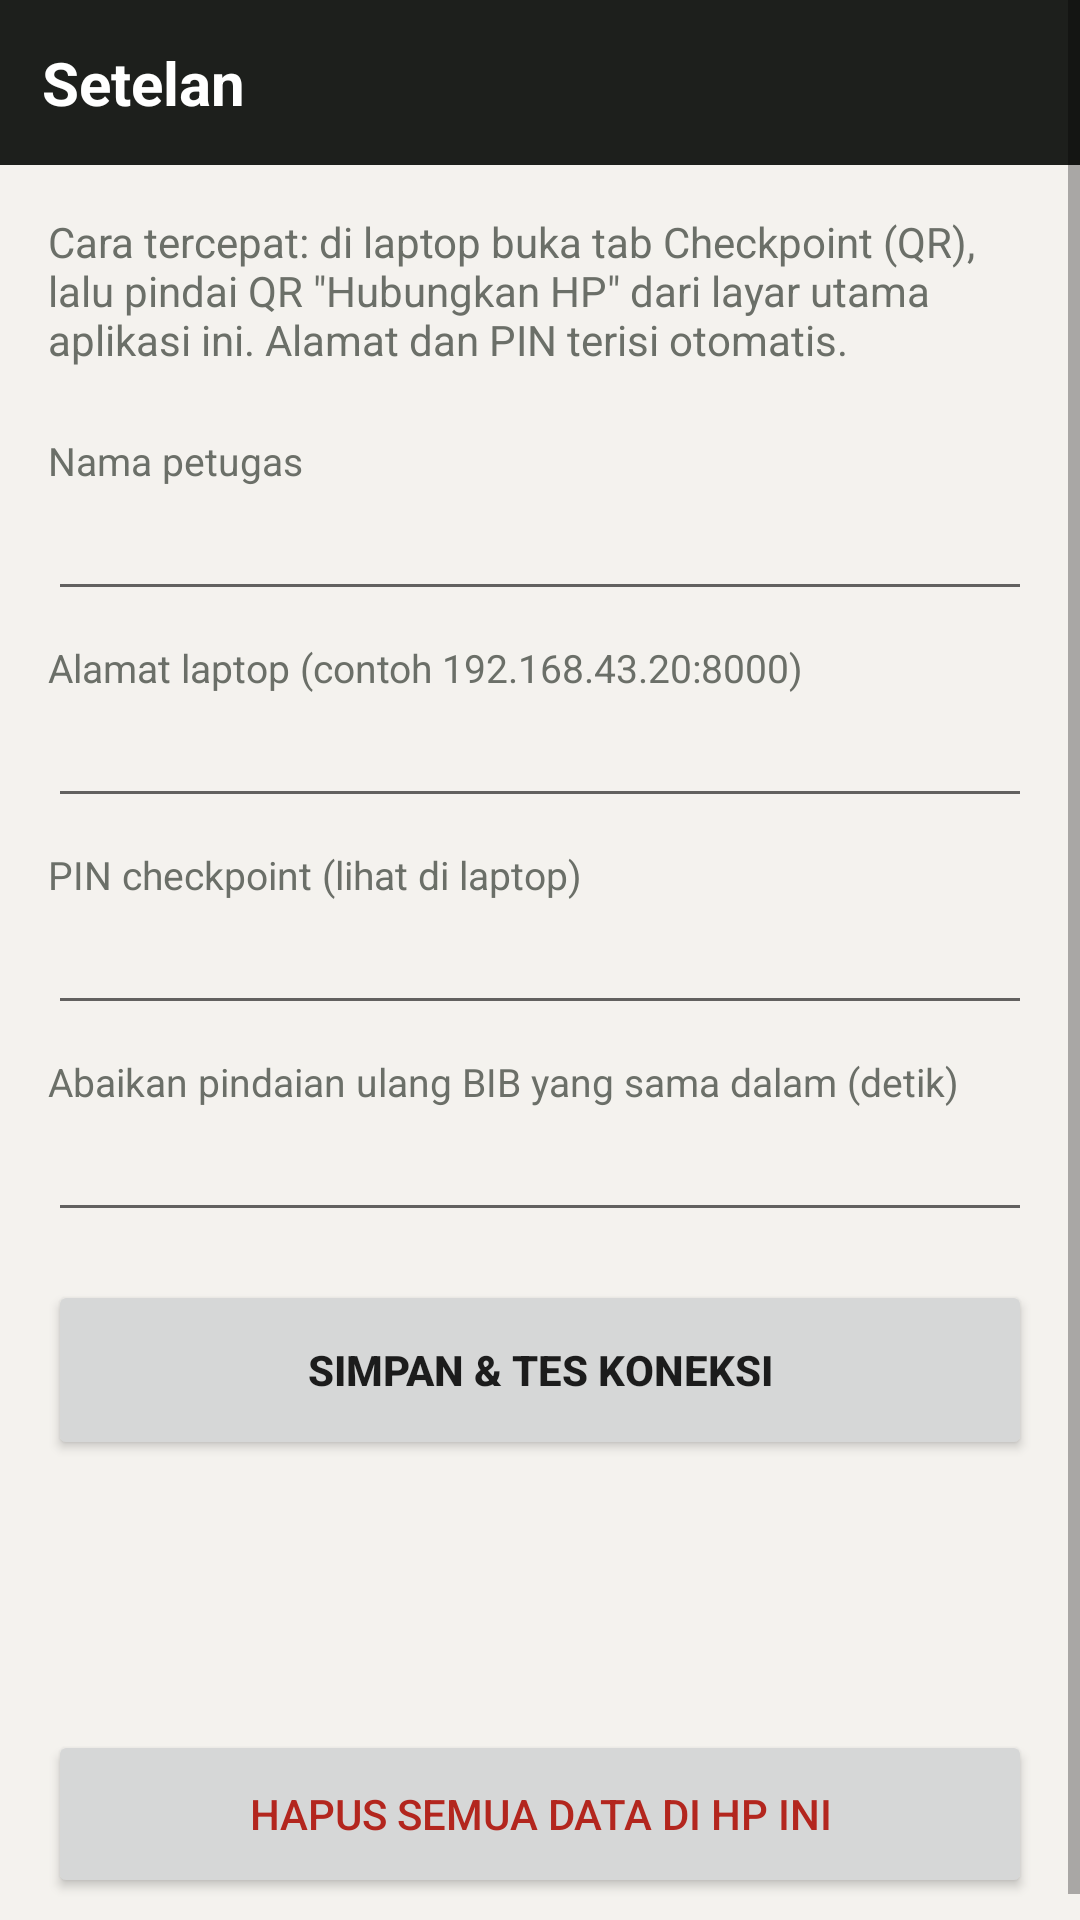

Write the Android layout XML for this screen, with the resource values it uses.
<!-- AndroidManifest.xml: application theme Tema -->
<!-- res/layout/activity_pengaturan.xml -->
<?xml version="1.0" encoding="utf-8"?>
<ScrollView xmlns:android="http://schemas.android.com/apk/res/android"
    android:layout_width="match_parent"
    android:layout_height="match_parent"
    android:background="@color/latar">

    <LinearLayout
        android:layout_width="match_parent"
        android:layout_height="wrap_content"
        android:orientation="vertical">

        <TextView
            android:layout_width="match_parent"
            android:layout_height="wrap_content"
            android:background="@color/tinta"
            android:padding="14dp"
            android:text="Setelan"
            android:textColor="#FFFFFF"
            android:textSize="20sp"
            android:textStyle="bold" />

        <LinearLayout
            android:layout_width="match_parent"
            android:layout_height="wrap_content"
            android:orientation="vertical"
            android:padding="16dp">

            <TextView
                android:layout_width="match_parent"
                android:layout_height="wrap_content"
                android:text="Cara tercepat: di laptop buka tab Checkpoint (QR), lalu pindai QR &quot;Hubungkan HP&quot; dari layar utama aplikasi ini. Alamat dan PIN terisi otomatis."
                android:textColor="@color/redup"
                android:textSize="14sp"
                android:layout_marginBottom="12dp" />

            <TextView style="@style/Label" android:text="Nama petugas" />
            <EditText
                android:id="@+id/etPetugas"
                android:layout_width="match_parent"
                android:layout_height="wrap_content"
                android:inputType="textPersonName|textCapWords"
                android:importantForAutofill="no" />

            <TextView style="@style/Label" android:text="Alamat laptop (contoh 192.168.43.20:8000)" />
            <EditText
                android:id="@+id/etUrl"
                android:layout_width="match_parent"
                android:layout_height="wrap_content"
                android:inputType="textUri"
                android:importantForAutofill="no" />

            <TextView style="@style/Label" android:text="PIN checkpoint (lihat di laptop)" />
            <EditText
                android:id="@+id/etPin"
                android:layout_width="match_parent"
                android:layout_height="wrap_content"
                android:inputType="number"
                android:importantForAutofill="no" />

            <TextView style="@style/Label" android:text="Abaikan pindaian ulang BIB yang sama dalam (detik)" />
            <EditText
                android:id="@+id/etDedupe"
                android:layout_width="match_parent"
                android:layout_height="wrap_content"
                android:inputType="number"
                android:importantForAutofill="no" />

            <Button
                android:id="@+id/btnSimpan"
                android:layout_width="match_parent"
                android:layout_height="60dp"
                android:layout_marginTop="16dp"
                android:text="Simpan &amp; tes koneksi"
                android:textStyle="bold" />

            <TextView
                android:id="@+id/tvHasilTes"
                android:layout_width="match_parent"
                android:layout_height="wrap_content"
                android:layout_marginTop="8dp"
                android:textSize="15sp"
                android:textColor="@color/tinta" />

            <TextView
                android:id="@+id/tvInfo"
                android:layout_width="match_parent"
                android:layout_height="wrap_content"
                android:layout_marginTop="16dp"
                android:textSize="13sp"
                android:lineSpacingExtra="3dp"
                android:textColor="@color/redup" />

            <Button
                android:id="@+id/btnHapus"
                android:layout_width="match_parent"
                android:layout_height="56dp"
                android:layout_marginTop="28dp"
                android:text="Hapus semua data di HP ini"
                android:textColor="@color/buruk" />
        </LinearLayout>
    </LinearLayout>
</ScrollView>
<!-- resources referenced by this layout -->
<resources>
  <color name="buruk">#B3261E</color>
  <color name="latar">#F4F2EE</color>
  <color name="redup">#6B6F68</color>
  <color name="tinta">#1D1F1C</color>
  <style name="Label">
          <item name="android:layout_width">match_parent</item>
          <item name="android:layout_height">wrap_content</item>
          <item name="android:layout_marginTop">10dp</item>
          <item name="android:textSize">13sp</item>
          <item name="android:textColor">@color/redup</item>
      </style>
  <style name="Tema" parent="Theme.AppCompat.Light.NoActionBar">
          <item name="colorPrimary">@color/tinta</item>
          <item name="colorPrimaryDark">@color/tinta</item>
          <item name="colorAccent">@color/aksen</item>
          <item name="android:windowBackground">@color/latar</item>
      </style>
  <color name="aksen">#D9480F</color>
</resources>
